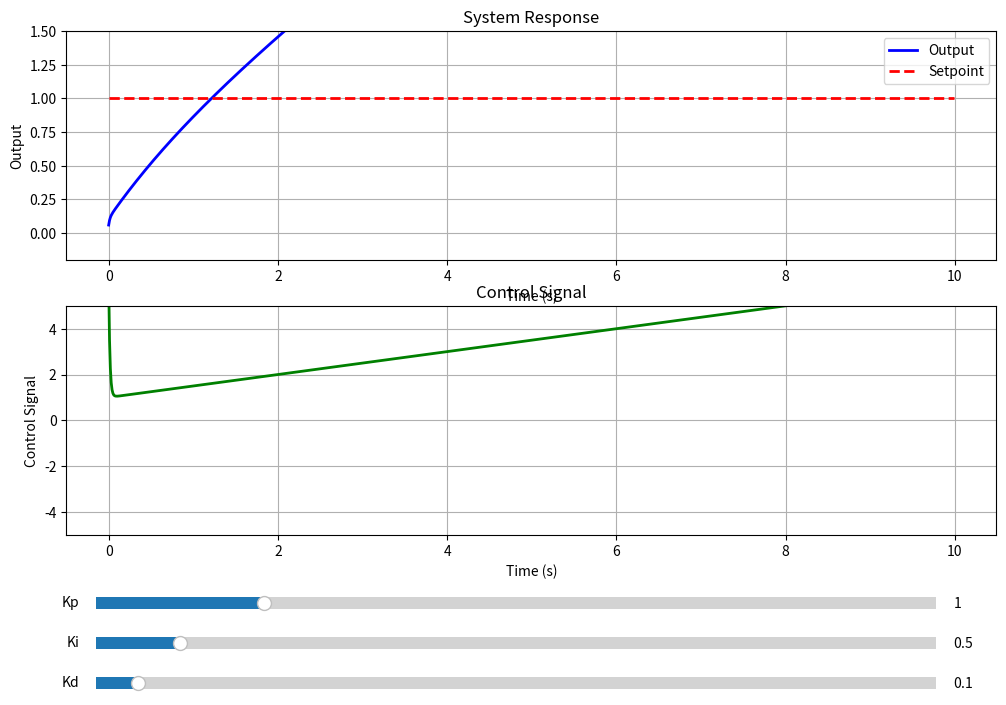

Generate this figure with matplotlib:
# PID controller with tuning visualization
# Run with: python chapter_10_example_01.py
# Expected output: Interactive plots showing PID response for different gain settings

import numpy as np
import matplotlib.pyplot as plt
from matplotlib.widgets import Slider


class PIDController:
    """PID controller with anti-windup and derivative filtering."""

    def __init__(self, kp, ki, kd, dt, output_limits=None, derivative_filter_alpha=0.5):
        """
        Initialize PID controller.

        Args:
            kp: Proportional gain
            ki: Integral gain
            kd: Derivative gain
            dt: Sample time (seconds)
            output_limits: (min, max) tuple for output saturation
            derivative_filter_alpha: Low-pass filter coefficient for derivative (0-1)
        """
        self.kp = kp
        self.ki = ki
        self.kd = kd
        self.dt = dt
        self.output_limits = output_limits
        self.derivative_filter_alpha = derivative_filter_alpha

        # State variables
        self.integral = 0.0
        self.previous_error = 0.0
        self.filtered_derivative = 0.0

    def update(self, error):
        """
        Compute control output for given error.

        Args:
            error: Current error (setpoint - measurement)

        Returns:
            control_output: Commanded control signal
        """
        # Proportional term
        p_term = self.kp * error

        # Integral term with anti-windup
        self.integral += error * self.dt

        # Integral clamping (simple anti-windup)
        if self.output_limits is not None:
            integral_limit = (self.output_limits[1] - self.output_limits[0]) / (2 * self.ki) if self.ki > 0 else 1e6
            self.integral = np.clip(self.integral, -integral_limit, integral_limit)

        i_term = self.ki * self.integral

        # Derivative term with filtering
        derivative = (error - self.previous_error) / self.dt
        self.filtered_derivative = (self.derivative_filter_alpha * derivative +
                                    (1 - self.derivative_filter_alpha) * self.filtered_derivative)
        d_term = self.kd * self.filtered_derivative

        # Compute total output
        output = p_term + i_term + d_term

        # Apply output limits
        if self.output_limits is not None:
            output_saturated = np.clip(output, self.output_limits[0], self.output_limits[1])

            # Back-calculation anti-windup
            if output != output_saturated and self.ki > 0:
                # Compensate integral for saturation
                self.integral -= (output - output_saturated) / self.ki

            output = output_saturated

        # Update state
        self.previous_error = error

        return output

    def reset(self):
        """Reset controller state."""
        self.integral = 0.0
        self.previous_error = 0.0
        self.filtered_derivative = 0.0


class SimpleSystem:
    """Simple first-order system for demonstration."""

    def __init__(self, time_constant=1.0, dt=0.01):
        """
        Initialize system.

        Args:
            time_constant: System time constant (tau)
            dt: Sample time
        """
        self.tau = time_constant
        self.dt = dt
        self.state = 0.0

    def update(self, control_input):
        """
        Update system state given control input.

        Args:
            control_input: Control signal

        Returns:
            output: System output
        """
        # First-order system: dy/dt = (u - y) / tau
        # Discrete approximation: y[k+1] = y[k] + dt/tau * (u[k] - y[k])
        self.state += (self.dt / self.tau) * (control_input - self.state)
        return self.state

    def reset(self):
        """Reset system state."""
        self.state = 0.0


def simulate_pid_response(kp, ki, kd, setpoint=1.0, duration=10.0, dt=0.01):
    """
    Simulate closed-loop PID control.

    Args:
        kp, ki, kd: PID gains
        setpoint: Desired setpoint
        duration: Simulation duration (seconds)
        dt: Sample time (seconds)

    Returns:
        time, output, control, error: Arrays of simulation results
    """
    # Create controller and system
    controller = PIDController(kp, ki, kd, dt, output_limits=(-10, 10))
    system = SimpleSystem(time_constant=1.0, dt=dt)

    # Simulation arrays
    num_steps = int(duration / dt)
    time = np.arange(num_steps) * dt
    output = np.zeros(num_steps)
    control = np.zeros(num_steps)
    error = np.zeros(num_steps)

    # Run simulation
    for i in range(num_steps):
        # Compute error
        error[i] = setpoint - output[i] if i > 0 else setpoint

        # Compute control signal
        control[i] = controller.update(error[i])

        # Update system
        output[i] = system.update(control[i])

    return time, output, control, error


def ziegler_nichols_tuning(ku, pu, method='classic'):
    """
    Compute PID gains using Ziegler-Nichols method.

    Args:
        ku: Ultimate gain (gain at sustained oscillation)
        pu: Ultimate period (oscillation period)
        method: 'classic', 'pessen', 'overshoot', or 'no_overshoot'

    Returns:
        kp, ki, kd: Tuned PID gains
    """
    if method == 'classic':
        kp = 0.6 * ku
        ki = 1.2 * ku / pu
        kd = 0.075 * ku * pu
    elif method == 'pessen':
        kp = 0.7 * ku
        ki = 1.75 * ku / pu
        kd = 0.105 * ku * pu
    elif method == 'overshoot':
        kp = 0.33 * ku
        ki = 0.66 * ku / pu
        kd = 0.11 * ku * pu
    elif method == 'no_overshoot':
        kp = 0.2 * ku
        ki = 0.4 * ku / pu
        kd = 0.067 * ku * pu
    else:
        raise ValueError(f"Unknown method: {method}")

    return kp, ki, kd


def interactive_tuning_demo():
    """Interactive PID tuning demonstration with sliders."""
    # Initial gains
    kp_init = 1.0
    ki_init = 0.5
    kd_init = 0.1

    # Create figure with subplots
    fig, (ax1, ax2) = plt.subplots(2, 1, figsize=(12, 8))
    plt.subplots_adjust(bottom=0.25)

    # Simulate initial response
    time, output, control, error = simulate_pid_response(kp_init, ki_init, kd_init)

    # Plot initial response
    line_output, = ax1.plot(time, output, 'b-', linewidth=2, label='Output')
    line_setpoint, = ax1.plot(time, np.ones_like(time), 'r--', linewidth=2, label='Setpoint')
    ax1.set_xlabel('Time (s)')
    ax1.set_ylabel('Output')
    ax1.set_title('System Response')
    ax1.grid(True)
    ax1.legend()
    ax1.set_ylim(-0.2, 1.5)

    line_control, = ax2.plot(time, control, 'g-', linewidth=2)
    ax2.set_xlabel('Time (s)')
    ax2.set_ylabel('Control Signal')
    ax2.set_title('Control Signal')
    ax2.grid(True)
    ax2.set_ylim(-5, 5)

    # Create sliders
    ax_kp = plt.axes([0.15, 0.15, 0.7, 0.03])
    ax_ki = plt.axes([0.15, 0.10, 0.7, 0.03])
    ax_kd = plt.axes([0.15, 0.05, 0.7, 0.03])

    slider_kp = Slider(ax_kp, 'Kp', 0.0, 5.0, valinit=kp_init)
    slider_ki = Slider(ax_ki, 'Ki', 0.0, 5.0, valinit=ki_init)
    slider_kd = Slider(ax_kd, 'Kd', 0.0, 2.0, valinit=kd_init)

    def update(val):
        """Update plot when sliders change."""
        kp = slider_kp.val
        ki = slider_ki.val
        kd = slider_kd.val

        time, output, control, error = simulate_pid_response(kp, ki, kd)

        line_output.set_ydata(output)
        line_control.set_ydata(control)

        # Compute performance metrics
        overshoot = (np.max(output) - 1.0) * 100 if np.max(output) > 1.0 else 0.0
        settling_idx = np.where(np.abs(output - 1.0) < 0.02)[0]
        settling_time = time[settling_idx[0]] if len(settling_idx) > 0 else time[-1]
        steady_state_error = np.abs(1.0 - np.mean(output[-100:]))

        ax1.set_title(f'System Response | Overshoot: {overshoot:.1f}% | '
                      f'Settling: {settling_time:.2f}s | SSE: {steady_state_error:.4f}')

        fig.canvas.draw_idle()

    slider_kp.on_changed(update)
    slider_ki.on_changed(update)
    slider_kd.on_changed(update)

    plt.show()


def main():
    """Demonstrate PID control with various configurations."""
    print("=== PID Controller Demonstration ===\n")

    # Test 1: P-only control
    print("Test 1: P-only control (Kp=1.0, Ki=0, Kd=0)")
    time, output, control, error = simulate_pid_response(1.0, 0.0, 0.0)
    print(f"  Steady-state error: {np.abs(1.0 - output[-1]):.4f}")
    print(f"  Max overshoot: {(np.max(output) - 1.0)*100:.1f}%\n")

    # Test 2: PI control
    print("Test 2: PI control (Kp=1.0, Ki=0.5, Kd=0)")
    time, output, control, error = simulate_pid_response(1.0, 0.5, 0.0)
    print(f"  Steady-state error: {np.abs(1.0 - output[-1]):.4f}")
    print(f"  Max overshoot: {(np.max(output) - 1.0)*100:.1f}%\n")

    # Test 3: Full PID control
    print("Test 3: Full PID control (Kp=1.5, Ki=0.5, Kd=0.3)")
    time, output, control, error = simulate_pid_response(1.5, 0.5, 0.3)
    print(f"  Steady-state error: {np.abs(1.0 - output[-1]):.4f}")
    print(f"  Max overshoot: {(np.max(output) - 1.0)*100:.1f}%\n")

    # Test 4: Ziegler-Nichols tuning
    print("Test 4: Ziegler-Nichols tuning")
    ku = 3.0  # Ultimate gain (example)
    pu = 1.5  # Ultimate period (example)
    kp, ki, kd = ziegler_nichols_tuning(ku, pu, method='classic')
    print(f"  Computed gains: Kp={kp:.3f}, Ki={ki:.3f}, Kd={kd:.3f}")
    time, output, control, error = simulate_pid_response(kp, ki, kd)
    print(f"  Steady-state error: {np.abs(1.0 - output[-1]):.4f}")
    print(f"  Max overshoot: {(np.max(output) - 1.0)*100:.1f}%\n")

    # Launch interactive demo
    print("Launching interactive tuning demo...")
    print("Adjust sliders to see real-time PID response changes")
    interactive_tuning_demo()


if __name__ == '__main__':
    main()
